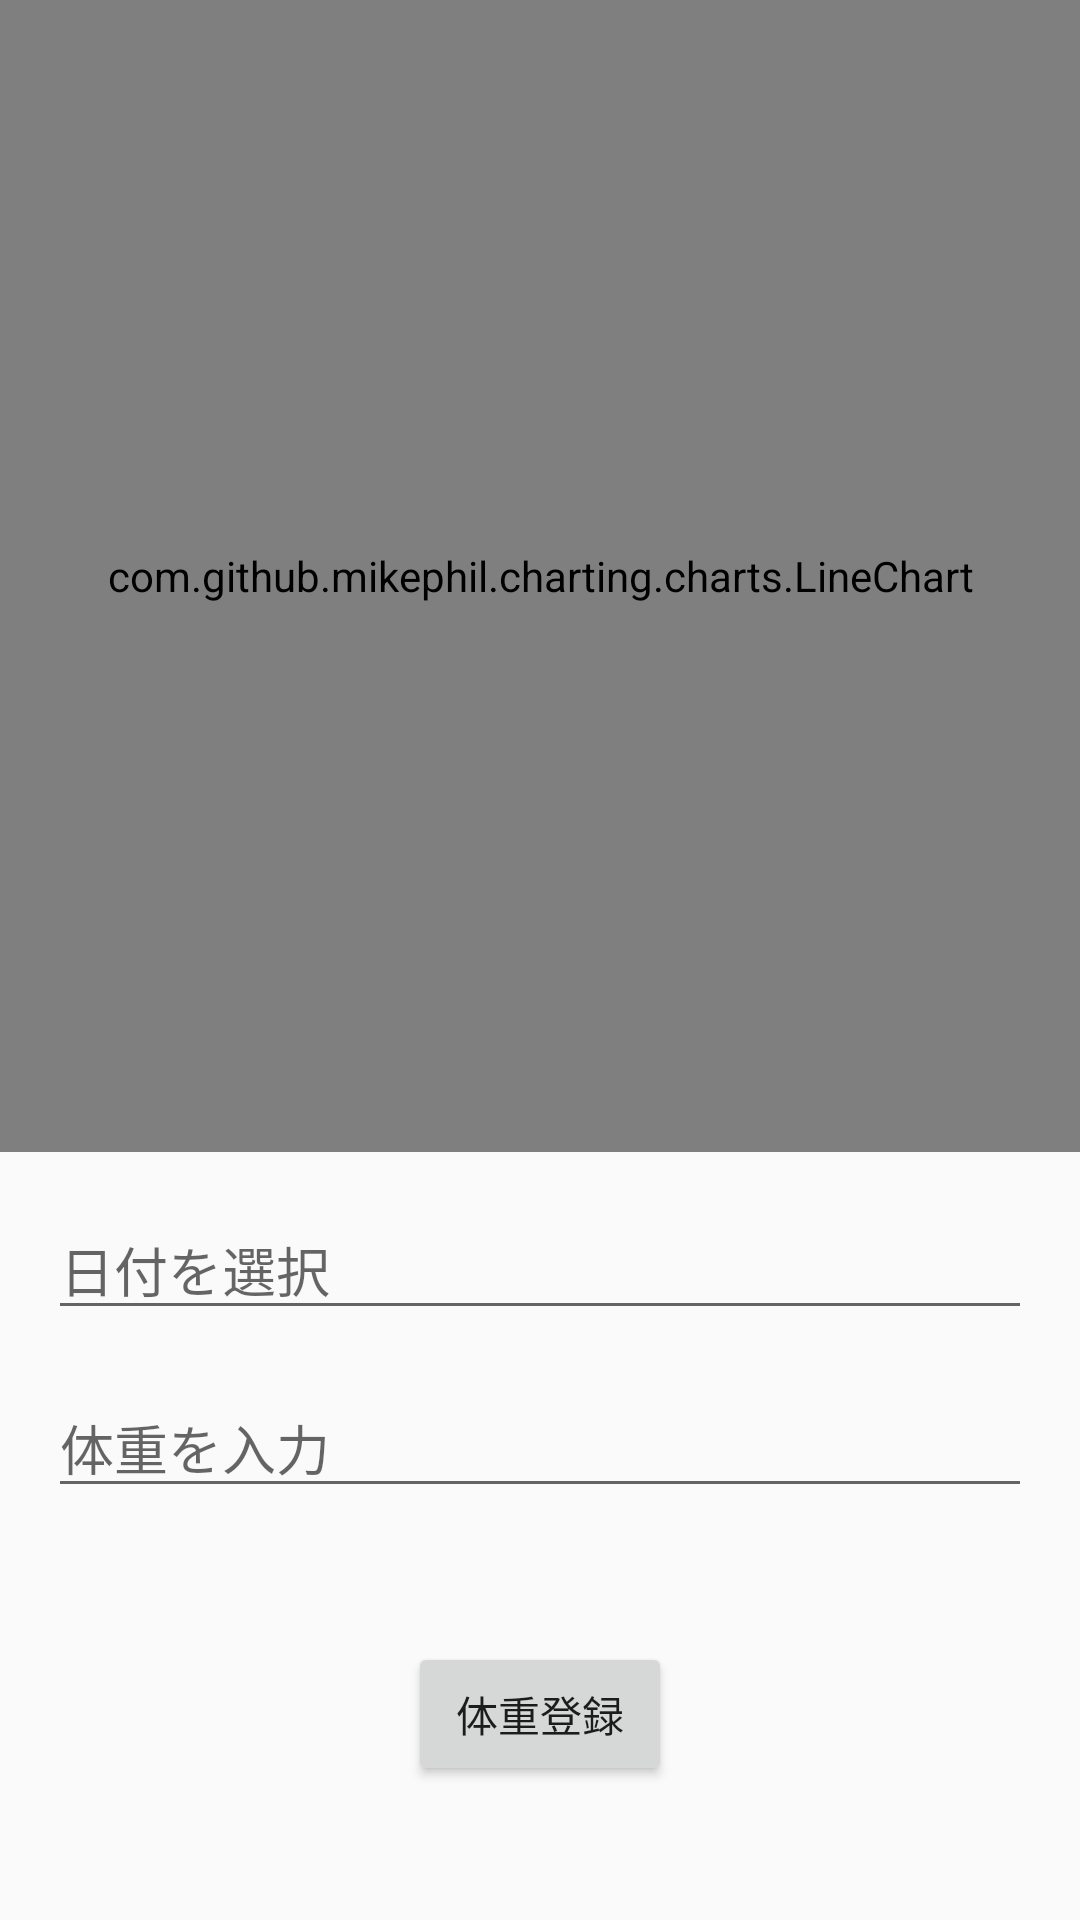

This screen was rendered from an Android layout file. Write that file and the resources it references.
<!-- AndroidManifest.xml: application theme Theme.PetManagement -->
<!-- res/layout/fragment_weight.xml -->
<?xml version="1.0" encoding="utf-8"?>
<androidx.constraintlayout.widget.ConstraintLayout xmlns:android="http://schemas.android.com/apk/res/android"
    xmlns:app="http://schemas.android.com/apk/res-auto"
    android:layout_width="match_parent"
    android:layout_height="match_parent"
    xmlns:tools="http://schemas.android.com/tools"
    tools:context=".fragment.Weight">

    <com.github.mikephil.charting.charts.LineChart
        android:id="@+id/chart"
        android:layout_width="match_parent"
        android:layout_height="0dp"
        app:layout_constraintBottom_toTopOf="@+id/buttonRegisterWeight"
        app:layout_constraintHeight_percent="0.6"
        app:layout_constraintTop_toTopOf="parent"
        app:layout_constraintVertical_bias="0.0"
        tools:layout_editor_absoluteX="0dp" />

    <EditText
        android:id="@+id/editTextDate"
        android:layout_width="0dp"
        android:layout_height="wrap_content"
        android:hint="日付を選択"
        android:focusable="false"
        app:layout_constraintTop_toBottomOf="@+id/chart"
        app:layout_constraintStart_toStartOf="parent"
        app:layout_constraintEnd_toEndOf="parent"
        android:layout_margin="16dp"/>

    <EditText
        android:id="@+id/editTextWeight"
        android:layout_width="0dp"
        android:layout_height="wrap_content"
        android:hint="体重を入力"
        app:layout_constraintTop_toBottomOf="@+id/editTextDate"
        app:layout_constraintStart_toStartOf="parent"
        app:layout_constraintEnd_toEndOf="parent"
        android:layout_margin="16dp"/>

    <Button
        android:id="@+id/buttonRegisterWeight"
        android:layout_width="wrap_content"
        android:layout_height="wrap_content"
        android:text="体重登録"
        app:layout_constraintTop_toBottomOf="@+id/editTextWeight"
        app:layout_constraintBottom_toBottomOf="parent"
        app:layout_constraintStart_toStartOf="parent"
        app:layout_constraintEnd_toEndOf="parent"
        android:layout_marginTop="16dp"
        android:layout_marginBottom="16dp"/>
</androidx.constraintlayout.widget.ConstraintLayout>
<!-- resources referenced by this layout -->
<resources>
  <style name="Theme.PetManagement" parent="android:Theme.Material.Light.NoActionBar" />
</resources>
